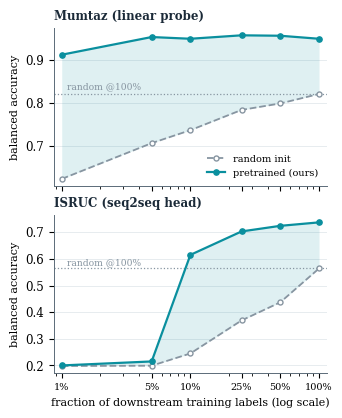

The matplotlib source for this figure:
#!/usr/bin/env python3
"""Label-efficiency figure -> label_efficiency.pdf.

Frozen-feature probe trained on a fraction of downstream labels: pretrained
(ours) vs random-init encoder, on identical splits. Two panels: Mumtaz (linear
probe) and ISRUC (seq2seq head).

DATA below is provisional (measured on an earlier model checkpoint). Re-run
eval_label_efficiency.py on the final ~2500h model and paste the numbers here,
then `python make_label_efficiency.py` to regenerate before submission.
"""
import numpy as np
import matplotlib
matplotlib.use("Agg")
import matplotlib.pyplot as plt

# --- data (fraction of training labels; balanced accuracy) -----------------
FR = np.array([0.01, 0.05, 0.10, 0.25, 0.50, 1.00])
DATA = {
    "Mumtaz (linear probe)": dict(
        pre=[0.912, 0.953, 0.949, 0.957, 0.956, 0.949],
        rnd=[0.624, 0.707, 0.737, 0.784, 0.799, 0.821]),
    "ISRUC (seq2seq head)": dict(
        pre=[0.200, 0.215, 0.615, 0.703, 0.724, 0.737],
        rnd=[0.198, 0.199, 0.245, 0.369, 0.437, 0.564]),
}

ACC, RND, INK = "#0A8F9E", "#8795A1", "#1B2A38"
plt.rcParams.update({
    "font.family": "serif", "font.size": 8.5,
    "axes.edgecolor": "#5b6b78", "axes.linewidth": 0.7,
})

fig, axes = plt.subplots(2, 1, figsize=(3.35, 4.1), sharex=True)
for ax, (title, d) in zip(axes, DATA.items()):
    pre, rnd = np.array(d["pre"]), np.array(d["rnd"])
    # gap shading (pretrained advantage)
    ax.fill_between(FR, rnd, pre, where=pre >= rnd, color=ACC, alpha=0.13, lw=0)
    # random @ 100% reference
    ax.axhline(rnd[-1], ls=":", lw=0.9, color=RND, zorder=1)
    ax.text(0.011, rnd[-1] + 0.006, "random @100%", color=RND,
            fontsize=6.6, va="bottom")
    # curves
    ax.plot(FR, rnd, "--", color=RND, lw=1.3, marker="o", ms=3.6,
            mfc="white", mec=RND, mew=1.0, label="random init", zorder=3)
    ax.plot(FR, pre, "-", color=ACC, lw=1.6, marker="o", ms=3.8,
            mfc=ACC, mec=ACC, label="pretrained (ours)", zorder=4)
    ax.set_xscale("log")
    ax.set_xticks(FR)
    ax.set_xticklabels(["1%", "5%", "10%", "25%", "50%", "100%"], fontsize=7)
    ax.set_ylabel("balanced accuracy", fontsize=8)
    ax.set_title(title, fontsize=8.5, loc="left", color=INK, fontweight="bold")
    ax.grid(True, which="major", axis="y", color="#E3E9ED", lw=0.6)
    ax.set_axisbelow(True)
    for s in ("top", "right"):
        ax.spines[s].set_visible(False)
    ax.margins(x=0.03)

axes[0].legend(loc="lower right", fontsize=7, frameon=False, handlelength=1.8)
axes[-1].set_xlabel("fraction of downstream training labels (log scale)",
                    fontsize=8)
fig.tight_layout(pad=0.5)
fig.savefig("label_efficiency.pdf", bbox_inches="tight")
print("wrote label_efficiency.pdf")
